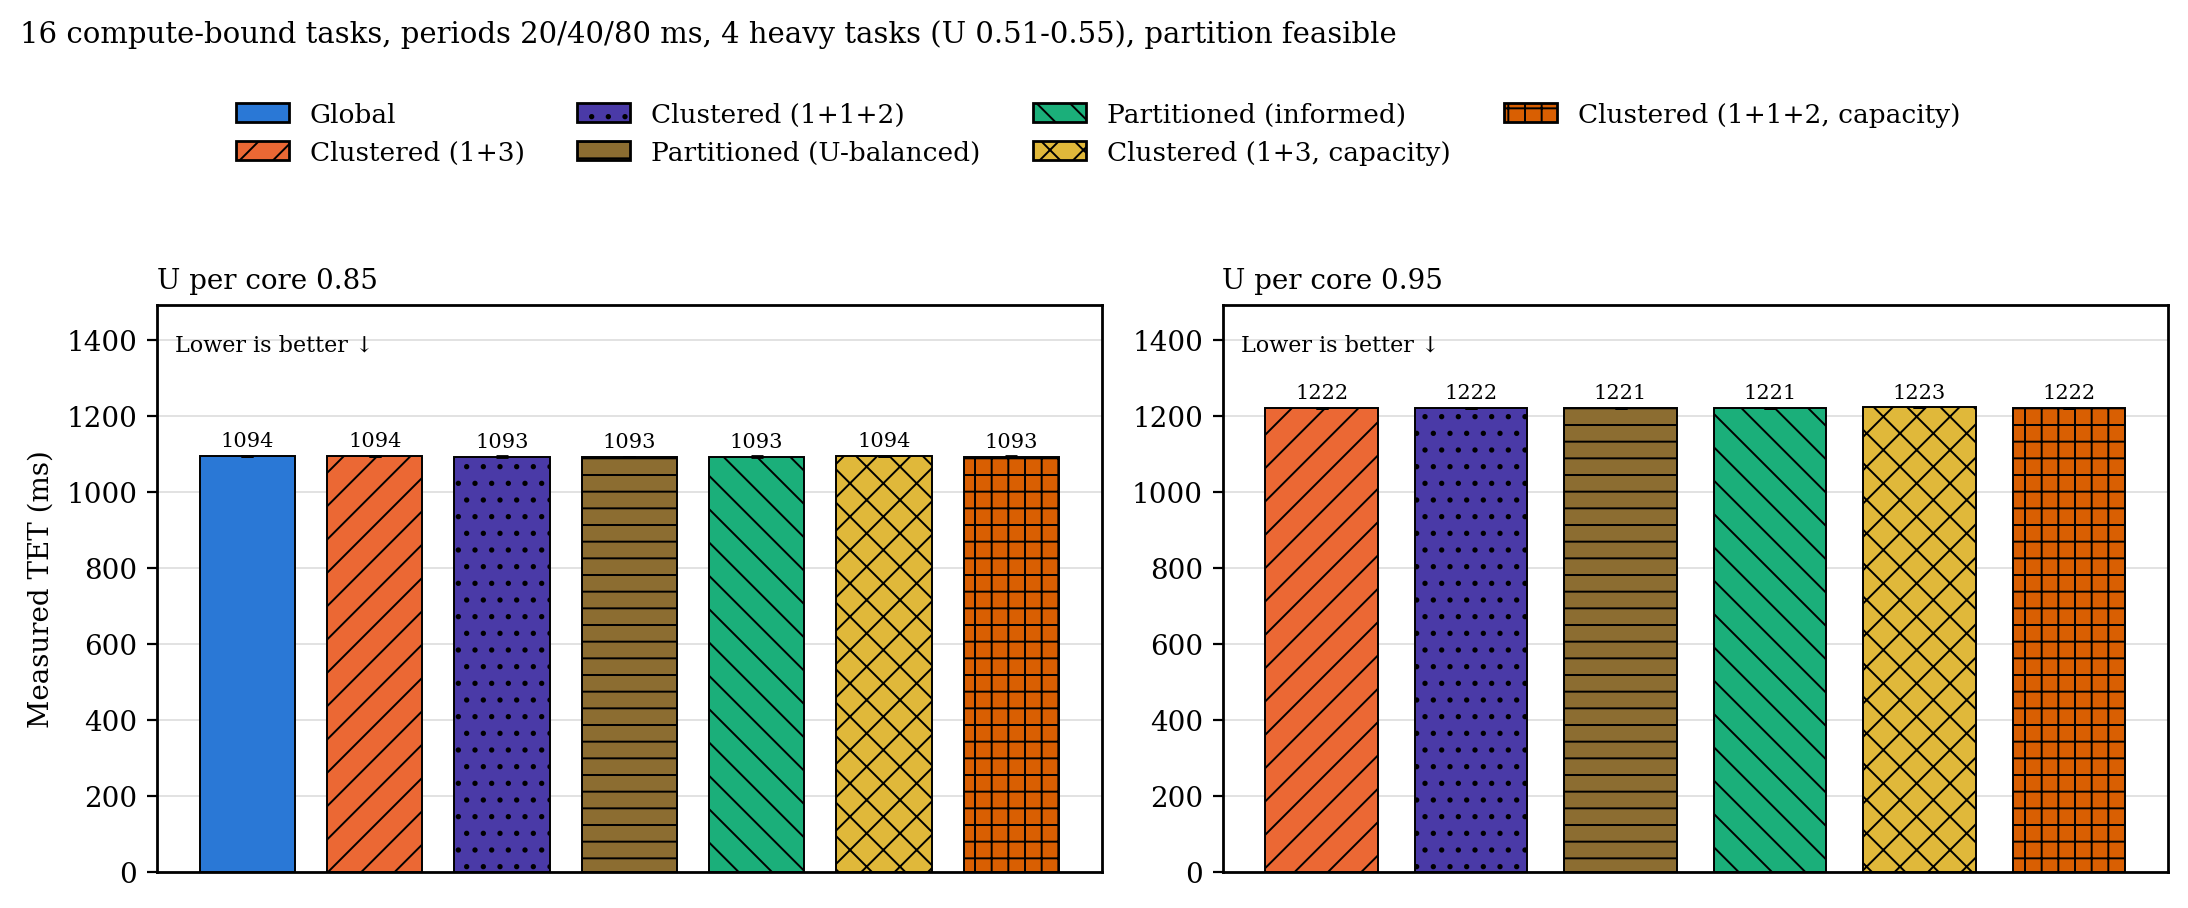

Source data for this figure (header and first rows):
heaviness, metric, load, configuration, n, median, q1, q3
h4, tet_ns, 0.85, g, 22, 1094, 1094, 1095
h4, tet_ns, 0.85, c, 24, 1094, 1093, 1094
h4, tet_ns, 0.85, c2, 28, 1093, 1093, 1093
h4, tet_ns, 0.85, p, 30, 1093, 1093, 1093
h4, tet_ns, 0.85, p_inf, 30, 1093, 1093, 1093
h4, tet_ns, 0.85, c_cap, 29, 1094, 1093, 1094
h4, tet_ns, 0.85, c2_cap, 30, 1093, 1093, 1093
h4, tet_ns, 0.95, c, 1, 1222, 1222, 1222
h4, tet_ns, 0.95, c2, 9, 1222, 1221, 1222
h4, tet_ns, 0.95, p, 29, 1221, 1221, 1222
h4, tet_ns, 0.95, p_inf, 30, 1221, 1221, 1222
h4, tet_ns, 0.95, c_cap, 2, 1223, 1222, 1223
h4, tet_ns, 0.95, c2_cap, 8, 1222, 1222, 1222
